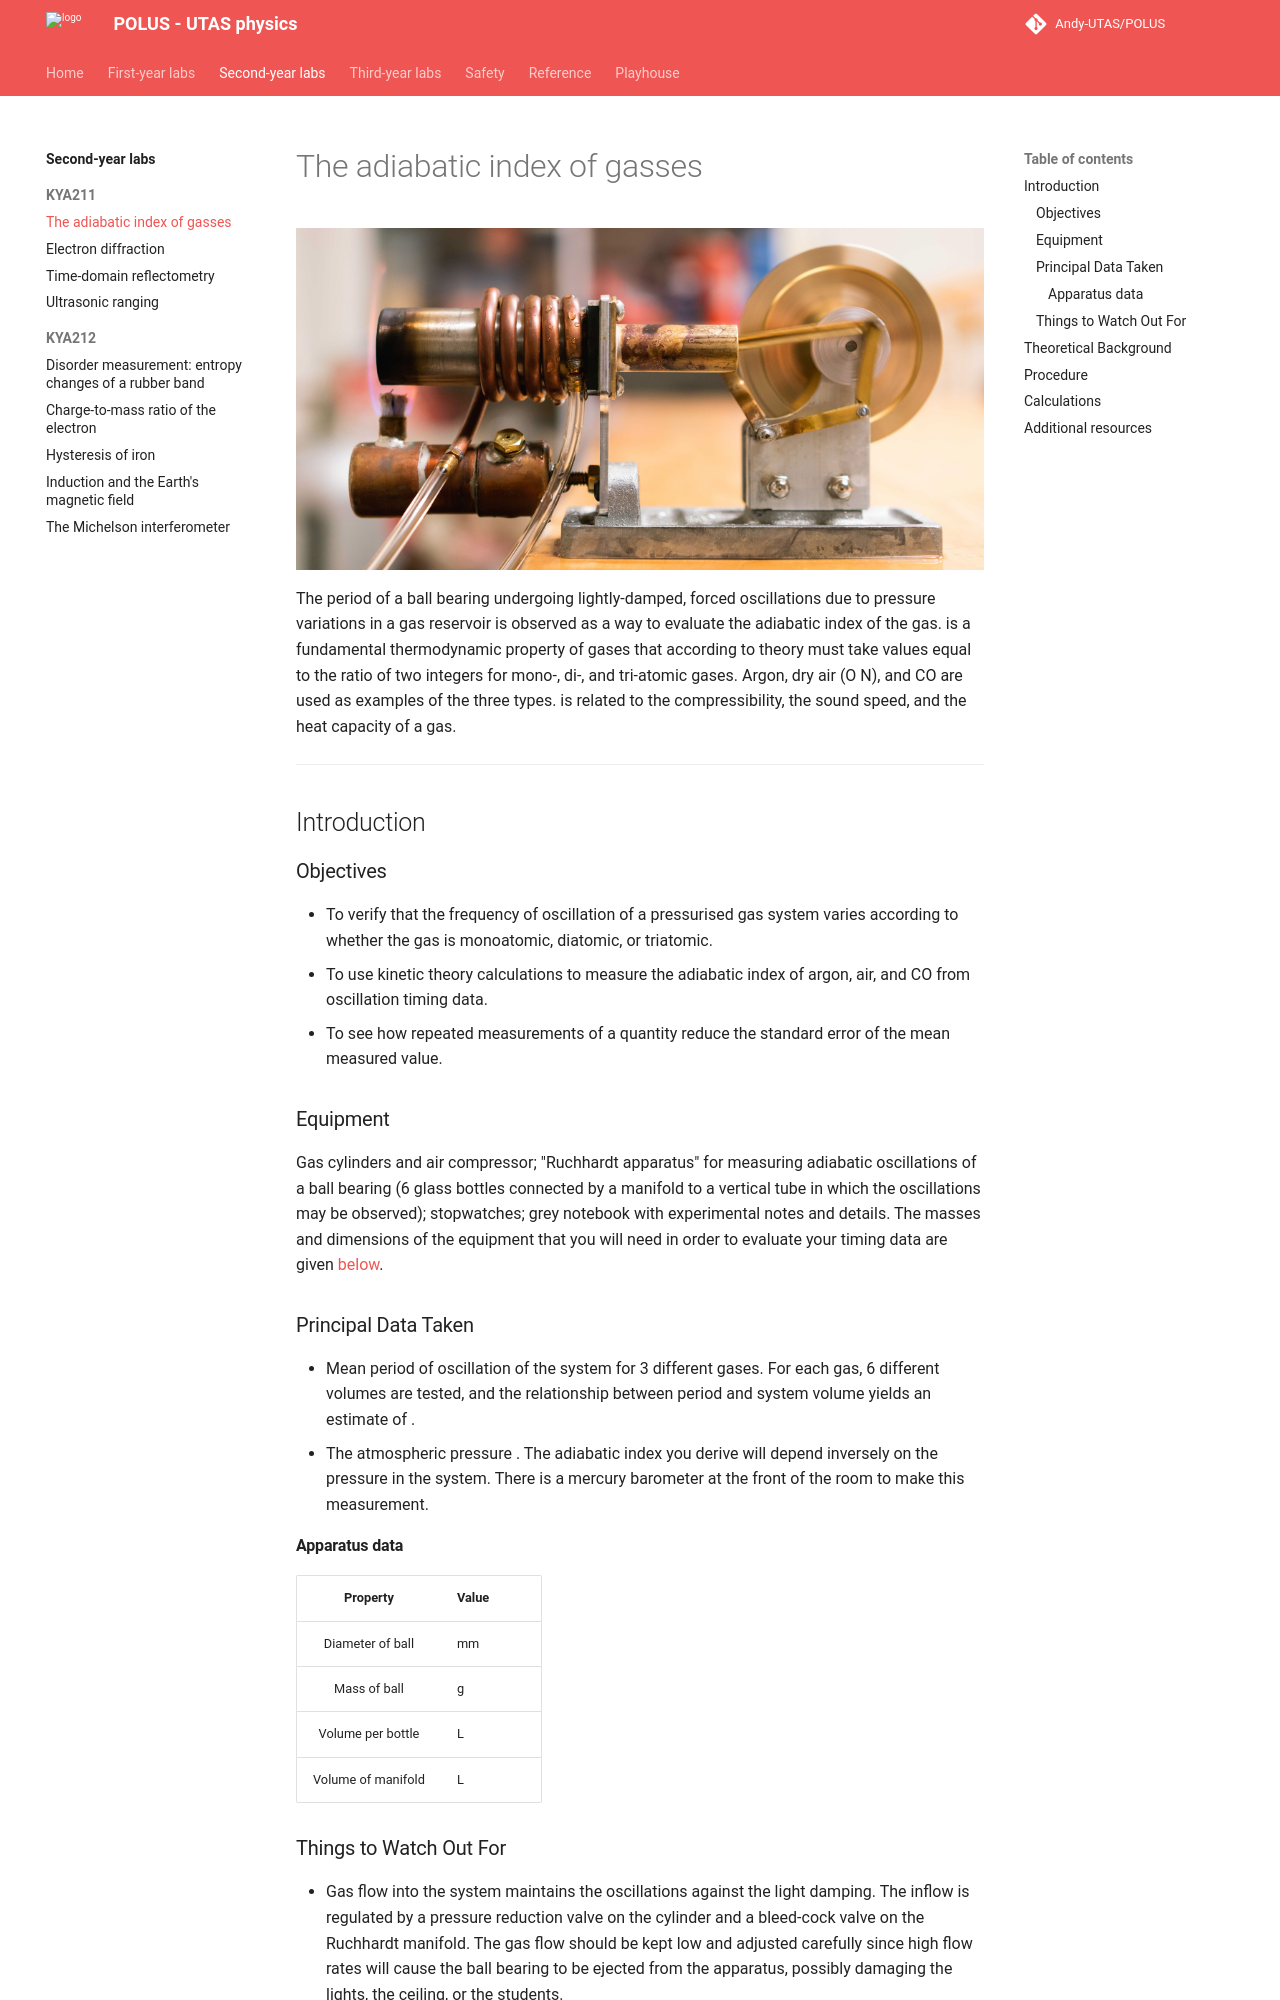

repository: Andy-UTAS/POLUS · page: syl/kya211/adiabatic/index.html · generator: mkdocs

# The adiabatic index of gasses

![](adiabatic/header.jpg){: .center}

The period of a ball bearing undergoing lightly-damped, forced oscillations due to pressure variations in a gas reservoir is observed as a way to evaluate the adiabatic index $\gamma$ of the gas. $\gamma$ is a fundamental thermodynamic property of gases that according to theory must take values equal to the ratio of two integers for mono-, di-, and tri-atomic gases. Argon, dry air (O$_2$ $+$ N$_2$), and CO$_2$ are used as examples of the three types. $\gamma$ is related to the compressibility, the sound speed, and the heat capacity of a gas.

---

## Introduction

### Objectives

* To verify that the frequency of oscillation of a pressurised gas system varies according to whether the gas is monoatomic, diatomic, or triatomic.
* To use kinetic theory calculations to measure the adiabatic index $\gamma$ of argon, air, and CO$_2$ from oscillation timing data.
* To see how repeated measurements of a quantity reduce the standard error of the mean measured value.

### Equipment

Gas cylinders and air compressor; "Ruchhardt apparatus" for measuring adiabatic oscillations of a ball bearing (6 glass bottles connected by a manifold to a vertical tube in which the oscillations may be observed); stopwatches; grey notebook with experimental notes and details.  The masses and dimensions of the equipment that you will need in order to evaluate your timing data are given [below](#apparatus-data).

### Principal Data Taken

* Mean period of oscillation of the system for 3 different gases. For each gas, 6 different volumes are tested, and the relationship between period and system volume yields an estimate of $\gamma$.
* The atmospheric pressure $P_0$. The adiabatic index you derive will depend inversely on the pressure in the system. There is a mercury barometer at the front of the room to make this measurement.

#### Apparatus data
| Property | Value |
| :-----: | :-----|
| Diameter of ball |	$15.85 \pm 0.01$ mm |
| Mass of ball | $16.20 \pm 0.15$ g |
| Volume per bottle |	$2.4 \pm 0.1$ L |
| Volume of manifold |	$0.48 \pm 0.02$ L |

### Things to Watch Out For

* Gas flow into the system maintains the oscillations against the light damping. The inflow is regulated by a pressure reduction valve on the cylinder and a bleed-cock valve on the Ruchhardt manifold. The gas flow should be kept low and adjusted carefully since high flow rates will cause the ball bearing to be ejected from the apparatus, possibly damaging the lights, the ceiling, or the students.
* CO$_2$ has a very strong deviation from ideal gas behaviour that causes it to cool upon expansion. This strong cooling can make the valve on the cylinder's pressure regulator ice up and flutter, giving irregular flow and making it impossible to measure the oscillations accurately. Use the smallest possible flow rate of CO$_2$ to avoid this.
* Make sure you understand the operation of the gate valves and capillary tubes connecting the flasks to the manifold. It is essential that the valves are properly set to first allow the flushing of the system, and then to allow a fixed volume of gas to be maintained during the experiment.
